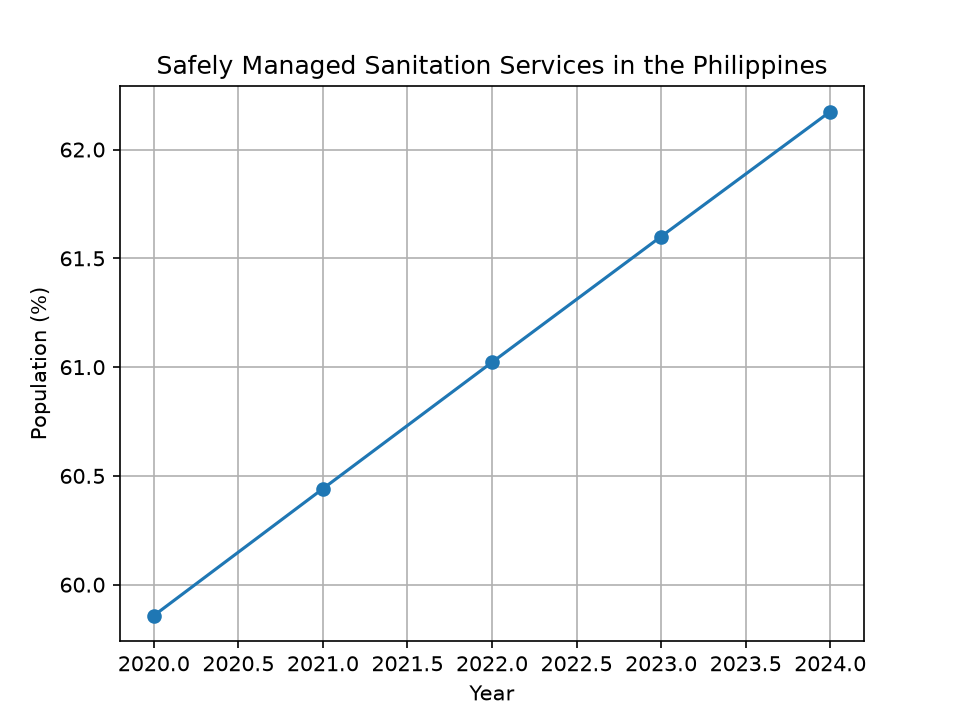

Source data for this figure (header and first rows):
year, sanitation_percent
2020, 59.86
2021, 60.44
2022, 61.02
2023, 61.6
2024, 62.17
